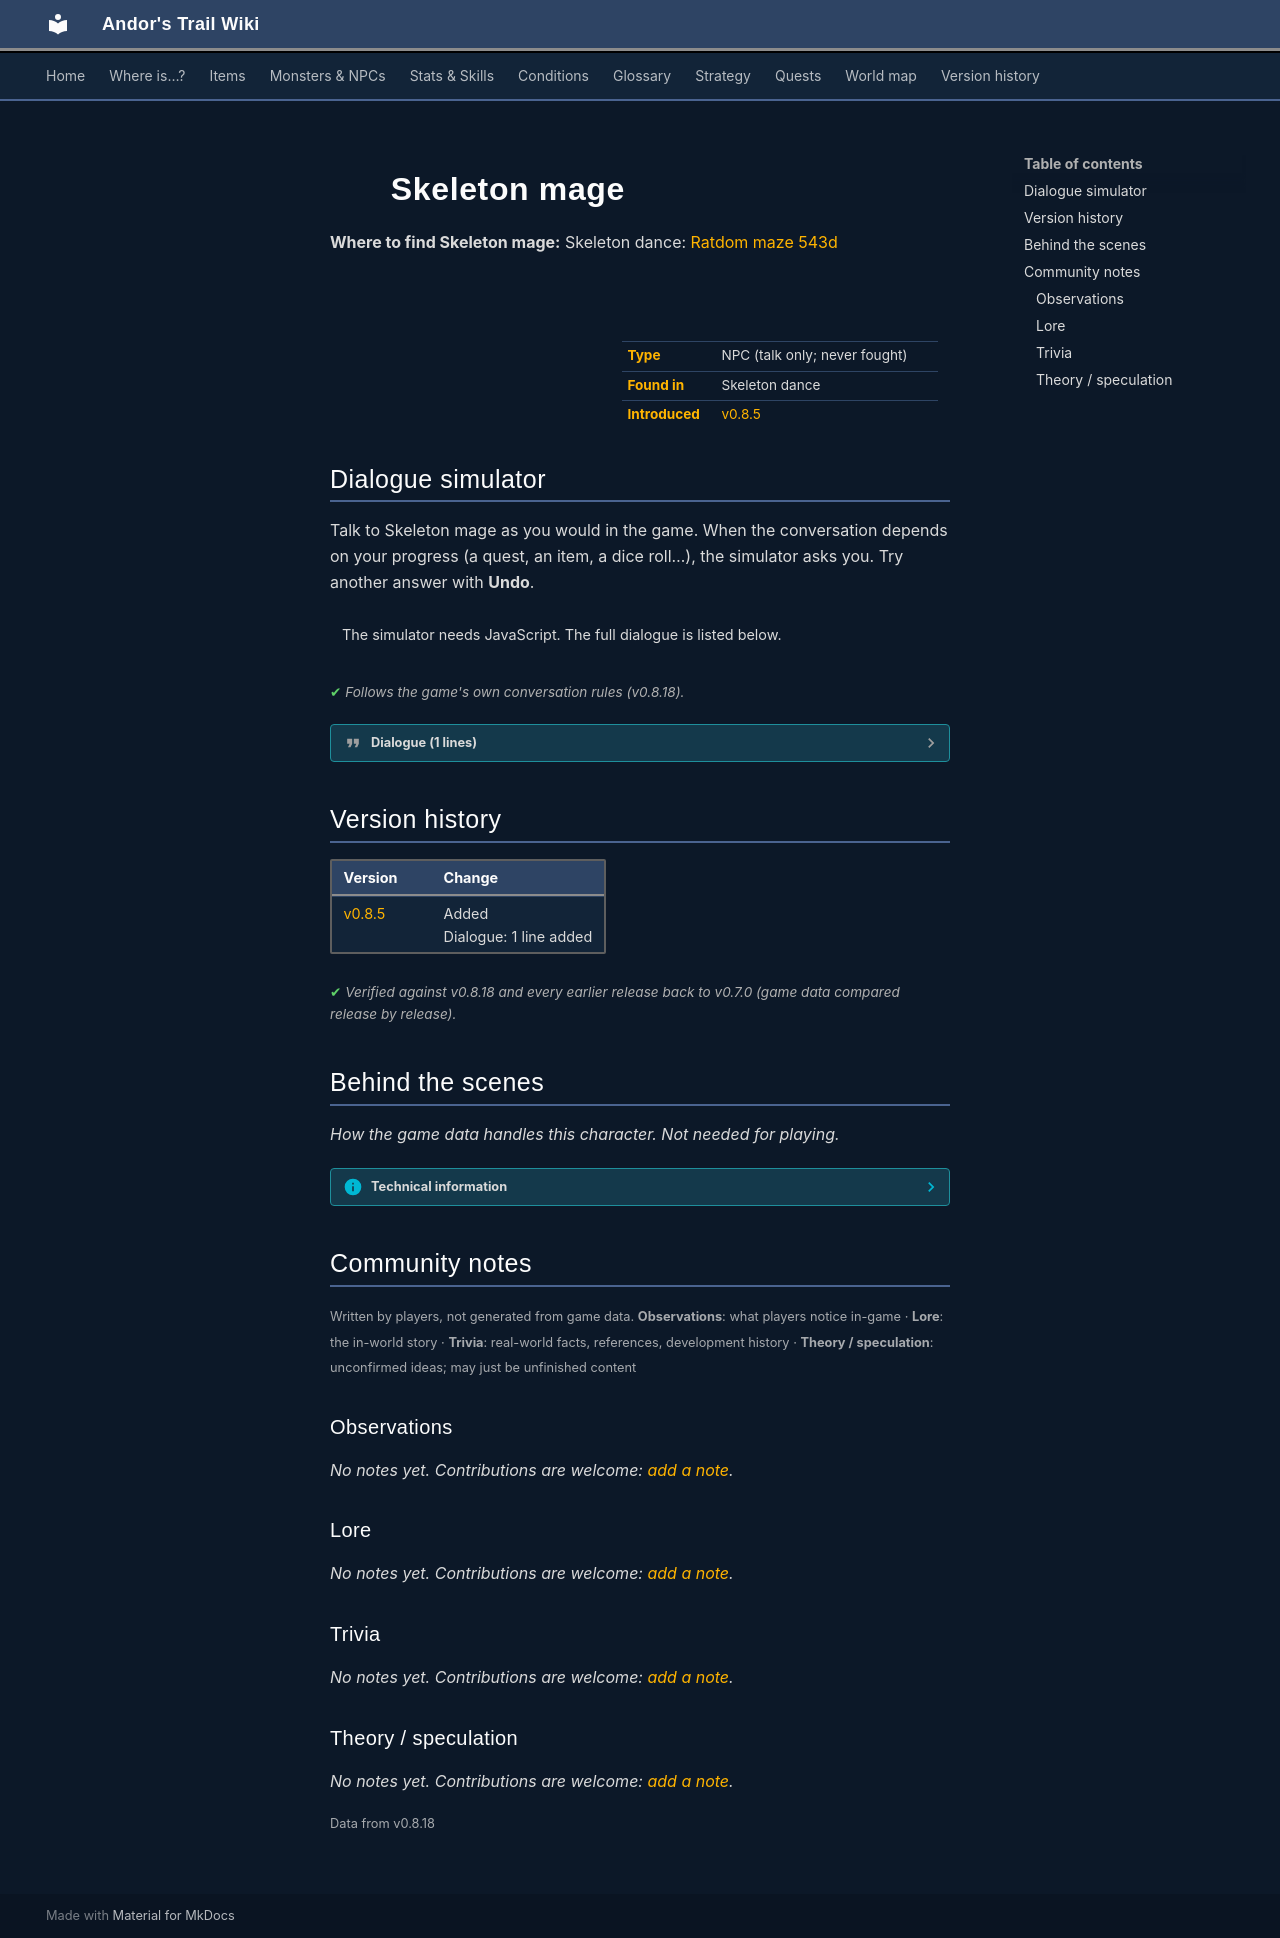

repository: asdfghjkl628/Andor-s-Trail-Wikiiii · page: monsters/ratdom_skel_mage/index.html · generator: mkdocs

---
description: "Skeleton mage is a non-player character (NPC) in Andor's Trail, found in Skeleton dance."
---

# ![](../assets/icons/monsters/monsters_tometik8_44.png){ .sprite } Skeleton mage

**Where to find Skeleton mage:** Skeleton dance: [Ratdom maze 543d](../maps/ratdom_maze_543d.md#pin-npc-ratdom_skel_mage)

<div class="infobox" markdown>

<p class="ib-img"><img class="sprite" src="../../assets/icons/monsters/monsters_tometik8_44.png" alt=""></p>

| | |
|---|---|
| **Type** | NPC (talk only; never fought) |
| **Found in** | Skeleton dance |
| **Introduced** | [v0.8.5](../versions/0.8.5.md) |

</div>

## Dialogue simulator

Talk to Skeleton mage as you would in the game. When the conversation depends on your progress (a quest, an item, a dice roll…), the simulator asks you. Try another answer with **Undo**.

<div class="dlg-sim" data-src="../../assets/dialogue/ratdom_skel_mage.json" data-npc="Skeleton mage" markdown="0"><noscript>The simulator needs JavaScript. The full dialogue is listed below.</noscript></div>

<p class="verified">Follows the game's own conversation rules (v0.8.18).</p>

??? quote "Dialogue (1 lines)"

    *Exactly as in the game files. Each line appears once; links jump to where a choice leads.*

    <span id="d-ratdom_skel_mage"></span>**`ratdom_skel_mage`** Skeleton mage: “Do not disturb me. I have to concentrate, because I am providing the light.”




## Version history

| Version | Change |
|---|---|
| [v0.8.5](../versions/0.8.5.md) | Added<br>Dialogue: 1 line added |

<p class="verified">Verified against v0.8.18 and every earlier release back to v0.7.0 (game data compared release by release).</p>


## Behind the scenes

*How the game data handles this character. Not needed for playing.*

??? info "Technical information"

    | | |
    |---|---|
    | Entry ID | `ratdom_skel_mage` |
    | Type (wiki) | NPC |
    | Spawn group | `ratdom_skel_mage` |
    | Loot table | – |
    | Conversation | `ratdom_skel_mage` |
    | Faction | – |
    | Movement | – |
    | Icon | `monsters_tometik8:44` |
    | Defined in | `res/raw/monsterlist_ratdom.json` |

    Raw data:

    ```json
    {
     "id": "ratdom_skel_mage",
     "name": "Skeleton mage",
     "iconID": "monsters_tometik8:44",
     "monsterClass": "undead",
     "spawnGroup": "ratdom_skel_mage",
     "phraseID": "ratdom_skel_mage"
    }
    ```


## Community notes

<small>Written by players, not generated from game data. **Observations**: what players notice in-game · **Lore**: the in-world story · **Trivia**: real-world facts, references, development history · **Theory / speculation**: unconfirmed ideas; may just be unfinished content</small>

### Observations

*No notes yet. Contributions are welcome: [add a note](https://github.com/asdfghjkl628/Andor-s-Trail-Wikiiii/new/main/notes/monsters?filename=ratdom_skel_mage.md&value=%23%23%20Observations%0A%0A%3C%21--%20what%20players%20notice%20in-game%20--%3E%0A%0A%23%23%20Lore%0A%0A%3C%21--%20the%20in-world%20story%20--%3E%0A%0A%23%23%20Trivia%0A%0A%3C%21--%20real-world%20facts%2C%20references%2C%20development%20history%20--%3E%0A%0A%23%23%20Theory%20/%20speculation%0A%0A%3C%21--%20unconfirmed%20ideas%3B%20may%20just%20be%20unfinished%20content%20--%3E%0A).*

### Lore

*No notes yet. Contributions are welcome: [add a note](https://github.com/asdfghjkl628/Andor-s-Trail-Wikiiii/new/main/notes/monsters?filename=ratdom_skel_mage.md&value=%23%23%20Observations%0A%0A%3C%21--%20what%20players%20notice%20in-game%20--%3E%0A%0A%23%23%20Lore%0A%0A%3C%21--%20the%20in-world%20story%20--%3E%0A%0A%23%23%20Trivia%0A%0A%3C%21--%20real-world%20facts%2C%20references%2C%20development%20history%20--%3E%0A%0A%23%23%20Theory%20/%20speculation%0A%0A%3C%21--%20unconfirmed%20ideas%3B%20may%20just%20be%20unfinished%20content%20--%3E%0A).*

### Trivia

*No notes yet. Contributions are welcome: [add a note](https://github.com/asdfghjkl628/Andor-s-Trail-Wikiiii/new/main/notes/monsters?filename=ratdom_skel_mage.md&value=%23%23%20Observations%0A%0A%3C%21--%20what%20players%20notice%20in-game%20--%3E%0A%0A%23%23%20Lore%0A%0A%3C%21--%20the%20in-world%20story%20--%3E%0A%0A%23%23%20Trivia%0A%0A%3C%21--%20real-world%20facts%2C%20references%2C%20development%20history%20--%3E%0A%0A%23%23%20Theory%20/%20speculation%0A%0A%3C%21--%20unconfirmed%20ideas%3B%20may%20just%20be%20unfinished%20content%20--%3E%0A).*

### Theory / speculation

*No notes yet. Contributions are welcome: [add a note](https://github.com/asdfghjkl628/Andor-s-Trail-Wikiiii/new/main/notes/monsters?filename=ratdom_skel_mage.md&value=%23%23%20Observations%0A%0A%3C%21--%20what%20players%20notice%20in-game%20--%3E%0A%0A%23%23%20Lore%0A%0A%3C%21--%20the%20in-world%20story%20--%3E%0A%0A%23%23%20Trivia%0A%0A%3C%21--%20real-world%20facts%2C%20references%2C%20development%20history%20--%3E%0A%0A%23%23%20Theory%20/%20speculation%0A%0A%3C%21--%20unconfirmed%20ideas%3B%20may%20just%20be%20unfinished%20content%20--%3E%0A).*


<small>Data from v0.8.18</small>
